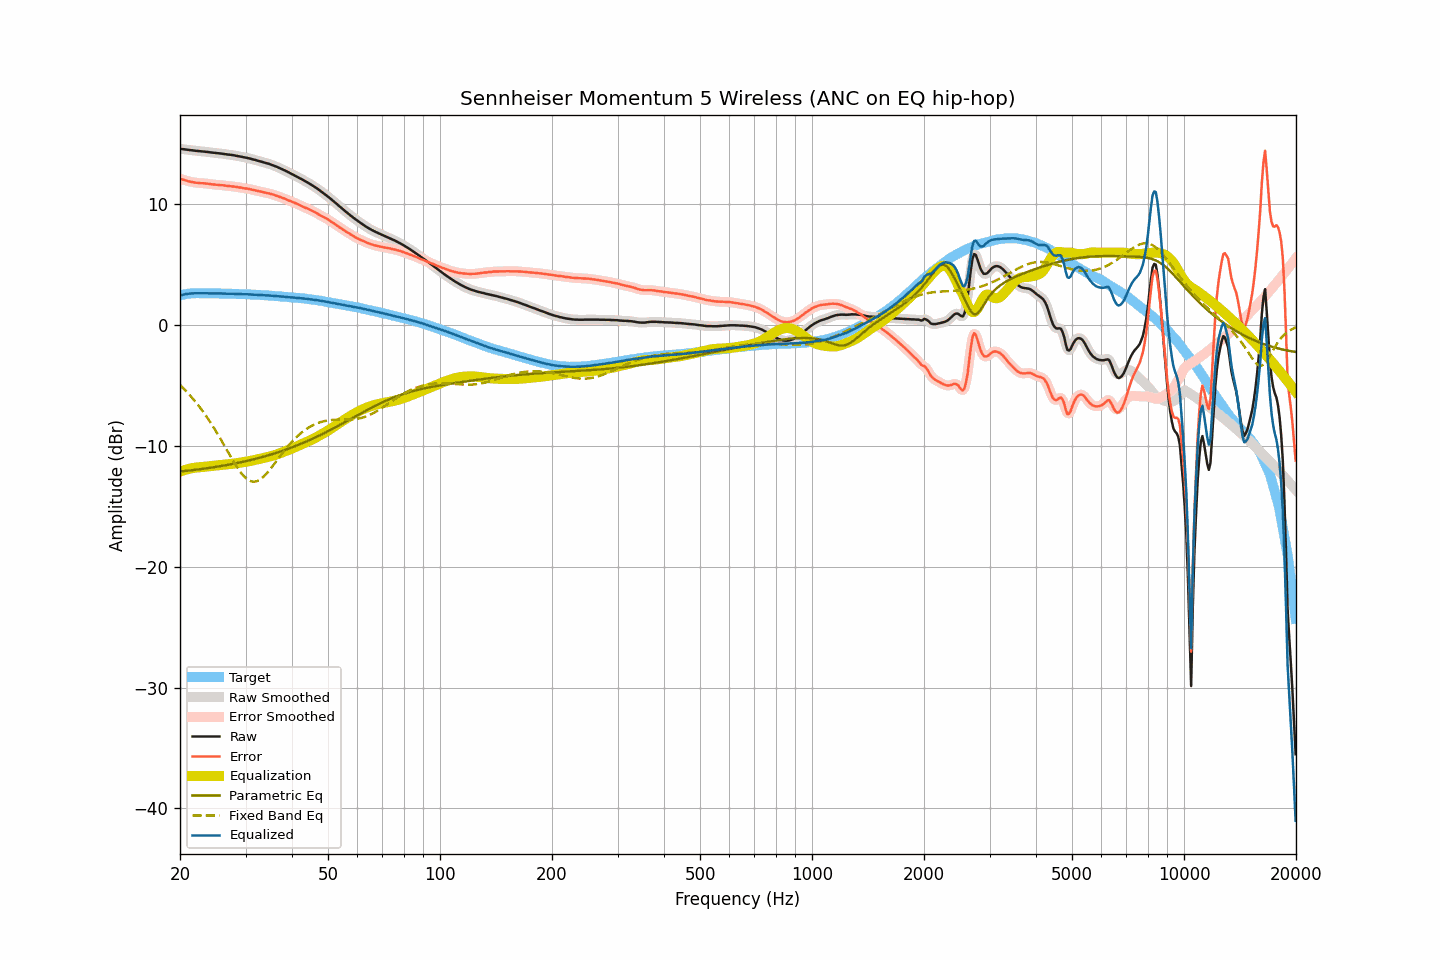

The data file committed next to this chart (first rows):
frequency, raw, smoothed, error, error_smoothed, equalization, parametric_eq, fixed_band_eq, equalized_raw, equalized_smoothed, target
20.00, 14.60, 14.59, 12.13, 12.13, -12.13, -12.12, -4.96, 2.46, 2.46, 2.47
20.20, 14.58, 14.58, 12.08, 12.08, -12.08, -12.11, -5.09, 2.49, 2.50, 2.50
20.40, 14.57, 14.56, 12.04, 12.04, -12.04, -12.09, -5.22, 2.53, 2.53, 2.53
20.61, 14.55, 14.55, 12.00, 12.00, -12.00, -12.08, -5.36, 2.55, 2.55, 2.54
20.81, 14.54, 14.53, 11.96, 11.96, -11.96, -12.06, -5.49, 2.58, 2.58, 2.57
21.02, 14.52, 14.51, 11.91, 11.92, -11.92, -12.05, -5.64, 2.60, 2.59, 2.60
21.23, 14.50, 14.50, 11.88, 11.88, -11.89, -12.03, -5.78, 2.61, 2.61, 2.61
21.44, 14.48, 14.48, 11.85, 11.86, -11.86, -12.02, -5.93, 2.62, 2.62, 2.62
21.66, 14.47, 14.46, 11.83, 11.83, -11.83, -12.00, -6.09, 2.63, 2.63, 2.63
21.87, 14.45, 14.44, 11.81, 11.81, -11.81, -11.99, -6.25, 2.64, 2.63, 2.63
22.09, 14.43, 14.43, 11.79, 11.79, -11.79, -11.97, -6.41, 2.63, 2.64, 2.64
22.31, 14.42, 14.41, 11.78, 11.77, -11.78, -11.95, -6.58, 2.64, 2.64, 2.64
22.54, 14.41, 14.40, 11.77, 11.76, -11.77, -11.94, -6.74, 2.64, 2.64, 2.64
22.76, 14.39, 14.39, 11.75, 11.76, -11.75, -11.92, -6.92, 2.63, 2.64, 2.64
22.99, 14.38, 14.38, 11.75, 11.74, -11.74, -11.90, -7.10, 2.63, 2.63, 2.63
23.22, 14.37, 14.36, 11.74, 11.74, -11.73, -11.88, -7.29, 2.64, 2.63, 2.63
23.45, 14.35, 14.35, 11.72, 11.73, -11.72, -11.86, -7.47, 2.63, 2.63, 2.63
23.69, 14.34, 14.33, 11.71, 11.71, -11.70, -11.84, -7.67, 2.63, 2.63, 2.63
23.92, 14.32, 14.32, 11.69, 11.69, -11.69, -11.83, -7.87, 2.63, 2.63, 2.63
24.16, 14.30, 14.30, 11.66, 11.67, -11.67, -11.81, -8.07, 2.62, 2.63, 2.63
24.40, 14.29, 14.28, 11.65, 11.65, -11.66, -11.79, -8.28, 2.63, 2.62, 2.63
24.65, 14.27, 14.27, 11.64, 11.64, -11.64, -11.76, -8.49, 2.62, 2.62, 2.62
24.89, 14.25, 14.25, 11.62, 11.63, -11.63, -11.74, -8.71, 2.62, 2.62, 2.62
25.14, 14.24, 14.23, 11.62, 11.61, -11.62, -11.72, -8.93, 2.62, 2.62, 2.62
25.39, 14.23, 14.22, 11.61, 11.60, -11.60, -11.70, -9.15, 2.62, 2.62, 2.62
25.65, 14.21, 14.21, 11.59, 11.59, -11.59, -11.68, -9.38, 2.61, 2.62, 2.62
25.91, 14.20, 14.19, 11.59, 11.58, -11.58, -11.66, -9.61, 2.62, 2.62, 2.61
26.16, 14.18, 14.18, 11.57, 11.57, -11.56, -11.63, -9.84, 2.61, 2.61, 2.61
26.43, 14.16, 14.16, 11.55, 11.55, -11.55, -11.61, -10.07, 2.61, 2.61, 2.61
26.69, 14.14, 14.14, 11.53, 11.53, -11.54, -11.59, -10.31, 2.60, 2.60, 2.60
26.96, 14.12, 14.12, 11.51, 11.52, -11.52, -11.56, -10.54, 2.60, 2.60, 2.60
27.23, 14.11, 14.10, 11.50, 11.50, -11.51, -11.54, -10.77, 2.60, 2.60, 2.60
27.50, 14.09, 14.09, 11.49, 11.49, -11.49, -11.51, -11.00, 2.60, 2.60, 2.60
27.77, 14.07, 14.07, 11.48, 11.47, -11.47, -11.49, -11.23, 2.59, 2.59, 2.59
28.05, 14.05, 14.04, 11.46, 11.46, -11.46, -11.46, -11.45, 2.59, 2.59, 2.59
28.33, 14.02, 14.02, 11.44, 11.44, -11.44, -11.43, -11.66, 2.58, 2.58, 2.58
28.62, 14.00, 13.99, 11.42, 11.42, -11.42, -11.41, -11.87, 2.58, 2.58, 2.57
28.90, 13.97, 13.97, 11.39, 11.40, -11.40, -11.38, -12.06, 2.57, 2.57, 2.57
29.19, 13.95, 13.94, 11.39, 11.38, -11.38, -11.35, -12.24, 2.57, 2.56, 2.56
29.48, 13.92, 13.92, 11.35, 11.35, -11.36, -11.32, -12.40, 2.56, 2.56, 2.57
29.78, 13.89, 13.89, 11.33, 11.33, -11.33, -11.29, -12.55, 2.55, 2.56, 2.56
30.08, 13.87, 13.86, 11.31, 11.31, -11.31, -11.26, -12.67, 2.56, 2.55, 2.56
30.38, 13.84, 13.84, 11.29, 11.29, -11.29, -11.23, -12.78, 2.55, 2.55, 2.54
30.68, 13.81, 13.80, 11.26, 11.27, -11.26, -11.20, -12.86, 2.55, 2.54, 2.54
30.99, 13.77, 13.77, 11.24, 11.24, -11.24, -11.17, -12.92, 2.53, 2.53, 2.53
31.30, 13.74, 13.73, 11.21, 11.21, -11.21, -11.13, -12.95, 2.53, 2.53, 2.53
31.61, 13.70, 13.70, 11.17, 11.18, -11.18, -11.10, -12.96, 2.52, 2.52, 2.53
31.93, 13.67, 13.66, 11.15, 11.15, -11.15, -11.07, -12.94, 2.52, 2.51, 2.51
32.24, 13.63, 13.63, 11.13, 11.12, -11.12, -11.03, -12.91, 2.50, 2.50, 2.50
32.57, 13.59, 13.59, 11.09, 11.09, -11.09, -11.00, -12.84, 2.50, 2.50, 2.50
32.89, 13.56, 13.55, 11.06, 11.06, -11.06, -10.96, -12.77, 2.50, 2.49, 2.50
33.22, 13.52, 13.52, 11.03, 11.03, -11.03, -10.93, -12.66, 2.48, 2.48, 2.48
33.55, 13.48, 13.48, 11.00, 11.00, -11.00, -10.89, -12.55, 2.47, 2.47, 2.48
33.89, 13.44, 13.44, 10.97, 10.97, -10.97, -10.85, -12.41, 2.46, 2.47, 2.47
34.23, 13.40, 13.40, 10.93, 10.94, -10.94, -10.82, -12.27, 2.46, 2.46, 2.46
34.57, 13.37, 13.36, 10.92, 10.91, -10.91, -10.78, -12.11, 2.46, 2.45, 2.45
34.92, 13.32, 13.32, 10.88, 10.88, -10.87, -10.74, -11.95, 2.44, 2.45, 2.44
35.27, 13.28, 13.27, 10.84, 10.84, -10.84, -10.70, -11.78, 2.44, 2.44, 2.43
35.62, 13.23, 13.22, 10.81, 10.80, -10.80, -10.66, -11.61, 2.43, 2.42, 2.42
35.97, 13.17, 13.17, 10.76, 10.76, -10.76, -10.61, -11.43, 2.41, 2.41, 2.41
... 635 more rows
